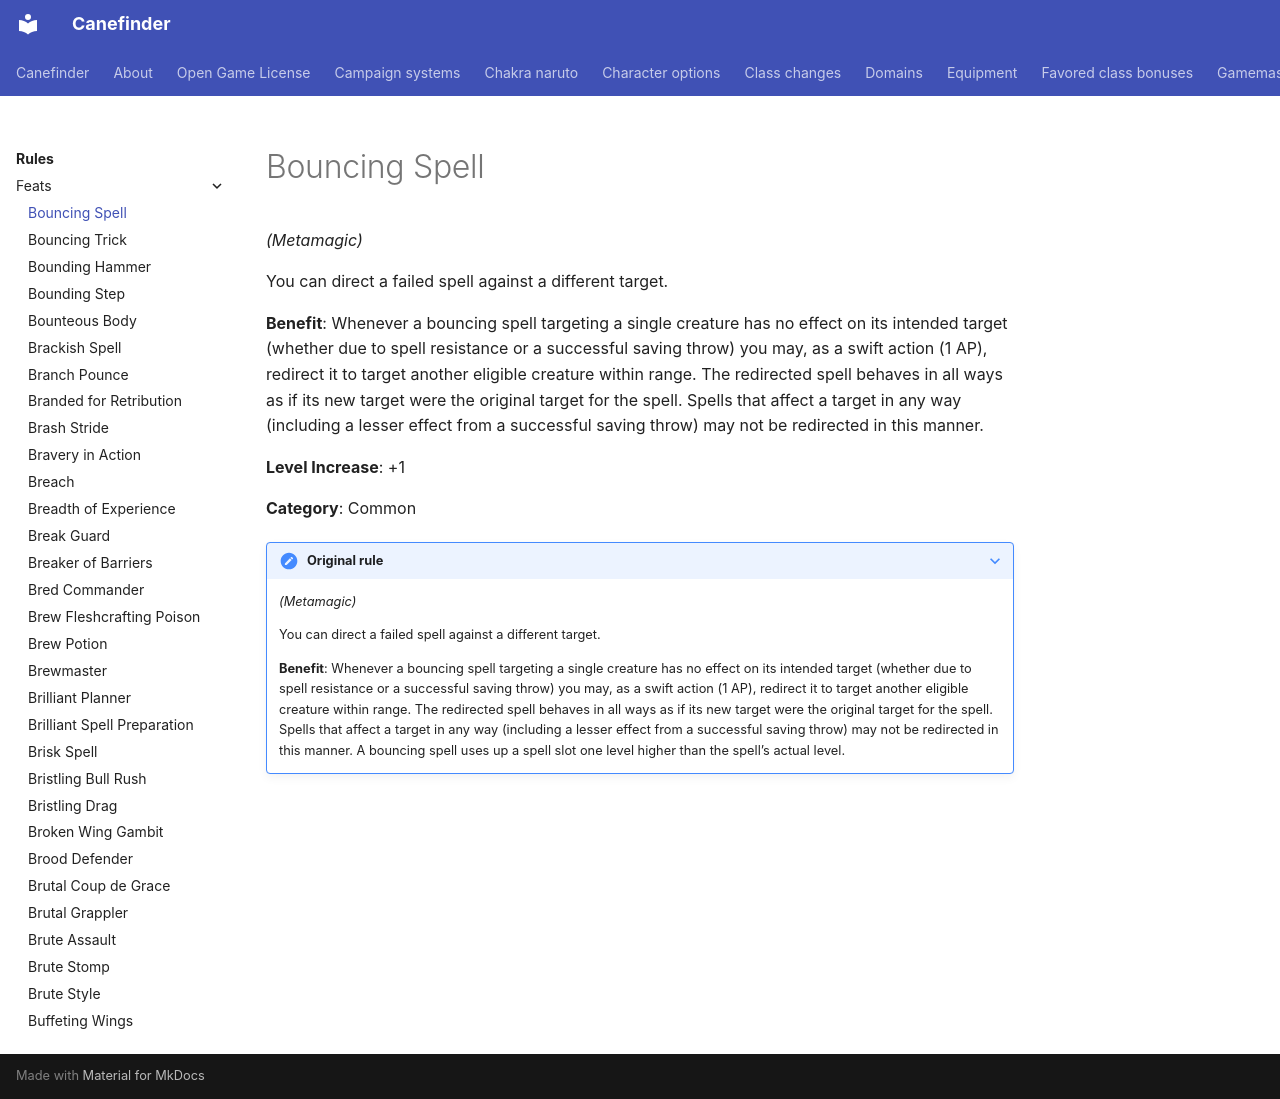

repository: canefinderhouserules/Canefinderhouserules · page: rules/feats/bouncing-spell/index.html · generator: mkdocs

# Bouncing Spell

*(Metamagic)*

You can direct a failed spell against a different target.

**Benefit**: Whenever a bouncing spell targeting a single creature has no effect on its intended target (whether due to spell resistance or a successful saving throw) you may, as a swift action (1 AP), redirect it to target another eligible creature within range. The redirected spell behaves in all ways as if its new target were the original target for the spell. Spells that affect a target in any way (including a lesser effect from a successful saving throw) may not be redirected in this manner.

**Level Increase**: +1

**Category**: Common

??? note "Original rule"

    *(Metamagic)*

    You can direct a failed spell against a different target.

    **Benefit**: Whenever a bouncing spell targeting a single creature has no effect on its intended target (whether due to spell resistance or a successful saving throw) you may, as a swift action (1 AP), redirect it to target another eligible creature within range. The redirected spell behaves in all ways as if its new target were the original target for the spell. Spells that affect a target in any way (including a lesser effect from a successful saving throw) may not be redirected in this manner. A bouncing spell uses up a spell slot one level higher than the spell’s actual level.
